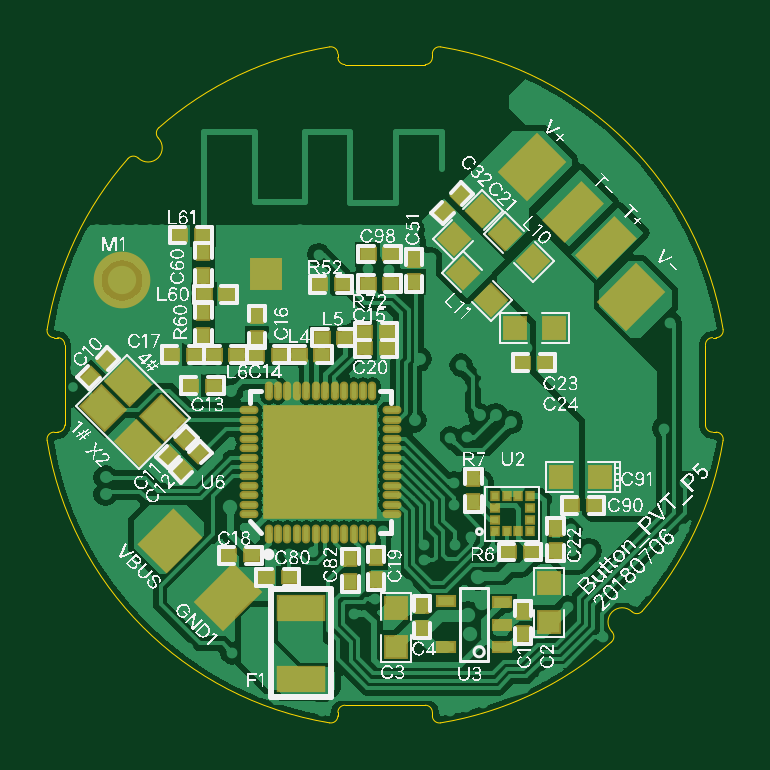
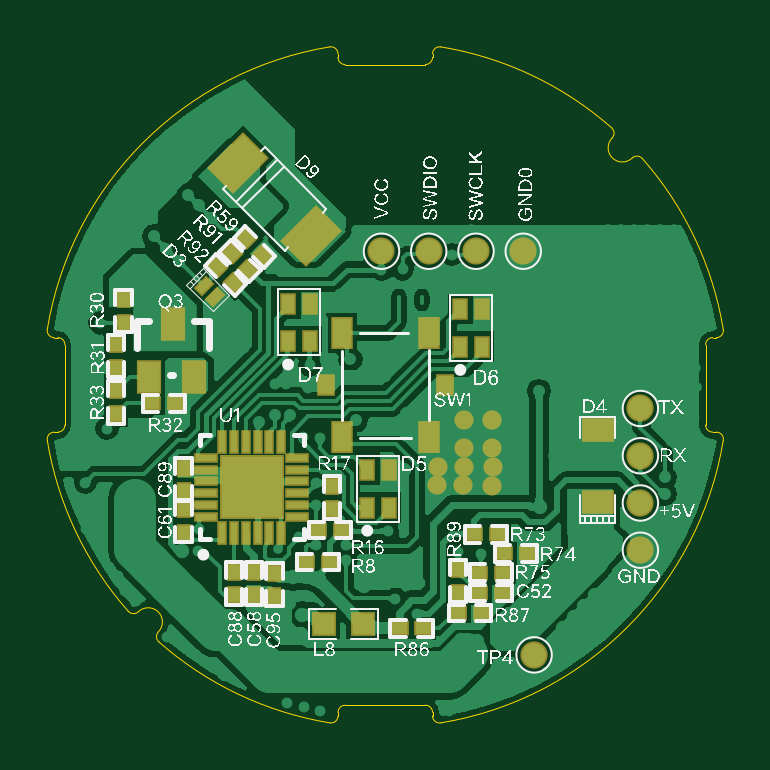
Circuit board: 9 layer files. Board 28.6 x 28.6 mm.
- bottom_copper: button_PVT_P5_201800706.GBL (88641 bytes)
- bottom_silk: button_PVT_P5_201800706.GBO (268362 bytes)
- paste: button_PVT_P5_201800706.GBP (3389 bytes)
- bottom_mask: button_PVT_P5_201800706.GBS (3622 bytes)
- outline: button_PVT_P5_201800706.GKO (1883 bytes)
- top_copper: button_PVT_P5_201800706.GTL (84645 bytes)
- top_silk: button_PVT_P5_201800706.GTO (337072 bytes)
- paste: button_PVT_P5_201800706.GTP (5140 bytes)
- top_mask: button_PVT_P5_201800706.GTS (5398 bytes)

=== bottom_copper: button_PVT_P5_201800706.GBL (88641 bytes, source omitted) ===
=== bottom_silk: button_PVT_P5_201800706.GBO (268362 bytes, source omitted) ===
=== paste: button_PVT_P5_201800706.GBP ===
G04 Layer_Color=128*
%FSLAX25Y25*%
%MOIN*%
G70*
G01*
G75*
%ADD11R,0.02362X0.01969*%
%ADD12R,0.03543X0.03543*%
%ADD17R,0.01969X0.02362*%
G04:AMPARAMS|DCode=19|XSize=19.69mil|YSize=23.62mil|CornerRadius=0mil|HoleSize=0mil|Usage=FLASHONLY|Rotation=315.000|XOffset=0mil|YOffset=0mil|HoleType=Round|Shape=Rectangle|*
%AMROTATEDRECTD19*
4,1,4,-0.01531,-0.00139,0.00139,0.01531,0.01531,0.00139,-0.00139,-0.01531,-0.01531,-0.00139,0.0*
%
%ADD19ROTATEDRECTD19*%

G04:AMPARAMS|DCode=49|XSize=13.78mil|YSize=23.62mil|CornerRadius=0mil|HoleSize=0mil|Usage=FLASHONLY|Rotation=225.000|XOffset=0mil|YOffset=0mil|HoleType=Round|Shape=Rectangle|*
%AMROTATEDRECTD49*
4,1,4,-0.00348,0.01322,0.01322,-0.00348,0.00348,-0.01322,-0.01322,0.00348,-0.00348,0.01322,0.0*
%
%ADD49ROTATEDRECTD49*%

%ADD50R,0.00984X0.03347*%
%ADD51R,0.03347X0.00984*%
%ADD52R,0.10236X0.10236*%
%ADD53R,0.02165X0.03150*%
G04:AMPARAMS|DCode=54|XSize=55.12mil|YSize=78.74mil|CornerRadius=0mil|HoleSize=0mil|Usage=FLASHONLY|Rotation=45.000|XOffset=0mil|YOffset=0mil|HoleType=Round|Shape=Rectangle|*
%AMROTATEDRECTD54*
4,1,4,0.00835,-0.04733,-0.04733,0.00835,-0.00835,0.04733,0.04733,-0.00835,0.00835,-0.04733,0.0*
%
%ADD54ROTATEDRECTD54*%

%ADD55R,0.04724X0.03347*%
%ADD56R,0.03600X0.05000*%
%ADD57C,0.03937*%
%ADD58R,0.03150X0.04724*%
%ADD59R,0.02362X0.03150*%
D11*
X40755Y25087D02*
D03*
X36817D02*
D03*
X32618Y28287D02*
D03*
X36555D02*
D03*
X37618Y31487D02*
D03*
X41555D02*
D03*
X63618Y32187D02*
D03*
X67555Y32187D02*
D03*
X95268Y53300D02*
D03*
X91331D02*
D03*
X65632Y26900D02*
D03*
X69569D02*
D03*
X53969Y15800D02*
D03*
X50032D02*
D03*
X44255Y18387D02*
D03*
X40318D02*
D03*
X36818Y21687D02*
D03*
X40755D02*
D03*
D12*
X66650Y16500D02*
D03*
X60150D02*
D03*
D17*
X65287Y35650D02*
D03*
Y39587D02*
D03*
X101287Y55455D02*
D03*
Y51518D02*
D03*
X101287Y59218D02*
D03*
Y63155D02*
D03*
X99987Y66718D02*
D03*
Y70655D02*
D03*
X89987Y38618D02*
D03*
Y42555D02*
D03*
X89987Y35655D02*
D03*
Y31718D02*
D03*
X81587Y21318D02*
D03*
Y25255D02*
D03*
X74887Y21118D02*
D03*
Y25055D02*
D03*
X78287Y21318D02*
D03*
Y25255D02*
D03*
X44300Y21732D02*
D03*
Y25668D02*
D03*
D19*
X76808Y78008D02*
D03*
X79592Y80792D02*
D03*
X81992Y78392D02*
D03*
X79208Y75608D02*
D03*
X81608Y73308D02*
D03*
X84392Y76092D02*
D03*
D49*
X84795Y71095D02*
D03*
X86605Y72905D02*
D03*
D50*
X81592Y46887D02*
D03*
X83561Y31729D02*
D03*
X81592D02*
D03*
X79624D02*
D03*
X77655D02*
D03*
X75687D02*
D03*
X73718D02*
D03*
Y46887D02*
D03*
X75687D02*
D03*
X77655D02*
D03*
X79624D02*
D03*
X83561D02*
D03*
D51*
X71061Y34387D02*
D03*
Y36355D02*
D03*
Y38324D02*
D03*
Y40292D02*
D03*
Y42261D02*
D03*
Y44229D02*
D03*
X86218D02*
D03*
Y42261D02*
D03*
Y40292D02*
D03*
Y38324D02*
D03*
Y36355D02*
D03*
Y34387D02*
D03*
D52*
X78639Y39308D02*
D03*
D53*
X59358Y35937D02*
D03*
Y42236D02*
D03*
X55815D02*
D03*
Y35937D02*
D03*
X40315Y62736D02*
D03*
Y69035D02*
D03*
X43858D02*
D03*
Y62736D02*
D03*
X72559Y63638D02*
D03*
Y69937D02*
D03*
X69016D02*
D03*
Y63638D02*
D03*
D54*
X68700Y81200D02*
D03*
X80949Y93449D02*
D03*
D55*
X20987Y36787D02*
D03*
Y48794D02*
D03*
D56*
X91837Y66487D02*
D03*
X95837Y57687D02*
D03*
X88337D02*
D03*
D57*
X33395Y78657D02*
D03*
X57017D02*
D03*
X41269D02*
D03*
X49143D02*
D03*
X31587Y11387D02*
D03*
X13867Y44576D02*
D03*
Y28828D02*
D03*
Y36702D02*
D03*
Y52450D02*
D03*
D58*
X49103Y47725D02*
D03*
Y65048D02*
D03*
X63670Y47725D02*
D03*
Y65048D02*
D03*
D59*
X46446Y56387D02*
D03*
X66328D02*
D03*
M02*

=== bottom_mask: button_PVT_P5_201800706.GBS ===
G04 Layer_Color=16711935*
%FSLAX25Y25*%
%MOIN*%
G70*
G01*
G75*
%ADD74R,0.02962X0.02569*%
%ADD75R,0.04143X0.04143*%
%ADD80R,0.02569X0.02962*%
G04:AMPARAMS|DCode=82|XSize=25.69mil|YSize=29.62mil|CornerRadius=0mil|HoleSize=0mil|Usage=FLASHONLY|Rotation=315.000|XOffset=0mil|YOffset=0mil|HoleType=Round|Shape=Rectangle|*
%AMROTATEDRECTD82*
4,1,4,-0.01955,-0.00139,0.00139,0.01955,0.01955,0.00139,-0.00139,-0.01955,-0.01955,-0.00139,0.0*
%
%ADD82ROTATEDRECTD82*%

%ADD94C,0.03198*%
G04:AMPARAMS|DCode=95|XSize=19.78mil|YSize=29.62mil|CornerRadius=0mil|HoleSize=0mil|Usage=FLASHONLY|Rotation=225.000|XOffset=0mil|YOffset=0mil|HoleType=Round|Shape=Rectangle|*
%AMROTATEDRECTD95*
4,1,4,-0.00348,0.01747,0.01747,-0.00348,0.00348,-0.01747,-0.01747,0.00348,-0.00348,0.01747,0.0*
%
%ADD95ROTATEDRECTD95*%

%ADD96R,0.01584X0.03947*%
%ADD97R,0.03947X0.01584*%
%ADD98R,0.10836X0.10836*%
%ADD99R,0.02765X0.03750*%
G04:AMPARAMS|DCode=100|XSize=61.12mil|YSize=84.74mil|CornerRadius=0mil|HoleSize=0mil|Usage=FLASHONLY|Rotation=45.000|XOffset=0mil|YOffset=0mil|HoleType=Round|Shape=Rectangle|*
%AMROTATEDRECTD100*
4,1,4,0.00835,-0.05157,-0.05157,0.00835,-0.00835,0.05157,0.05157,-0.00835,0.00835,-0.05157,0.0*
%
%ADD100ROTATEDRECTD100*%

%ADD101R,0.05324X0.03947*%
%ADD102R,0.04200X0.05600*%
%ADD103C,0.04537*%
%ADD104R,0.03750X0.05324*%
%ADD105R,0.02962X0.03750*%
D74*
X40755Y25087D02*
D03*
X36817D02*
D03*
X32618Y28287D02*
D03*
X36555D02*
D03*
X37618Y31487D02*
D03*
X41555D02*
D03*
X63618Y32187D02*
D03*
X67555Y32187D02*
D03*
X95268Y53300D02*
D03*
X91331D02*
D03*
X65632Y26900D02*
D03*
X69569D02*
D03*
X53969Y15800D02*
D03*
X50032D02*
D03*
X44255Y18387D02*
D03*
X40318D02*
D03*
X36818Y21687D02*
D03*
X40755D02*
D03*
D75*
X66650Y16500D02*
D03*
X60150D02*
D03*
D80*
X65287Y35650D02*
D03*
Y39587D02*
D03*
X101287Y55455D02*
D03*
Y51518D02*
D03*
X101287Y59218D02*
D03*
Y63155D02*
D03*
X99987Y66718D02*
D03*
Y70655D02*
D03*
X89987Y38618D02*
D03*
Y42555D02*
D03*
X89987Y35655D02*
D03*
Y31718D02*
D03*
X81587Y21318D02*
D03*
Y25255D02*
D03*
X74887Y21118D02*
D03*
Y25055D02*
D03*
X78287Y21318D02*
D03*
Y25255D02*
D03*
X44300Y21732D02*
D03*
Y25668D02*
D03*
D82*
X76808Y78008D02*
D03*
X79592Y80792D02*
D03*
X81992Y78392D02*
D03*
X79208Y75608D02*
D03*
X81608Y73308D02*
D03*
X84392Y76092D02*
D03*
D94*
X38527Y45846D02*
D03*
X43251D02*
D03*
Y50571D02*
D03*
X38527D02*
D03*
X38500Y42700D02*
D03*
X43300D02*
D03*
X47600D02*
D03*
X43400Y39700D02*
D03*
X38600Y39600D02*
D03*
X47700Y39700D02*
D03*
D95*
X84795Y71095D02*
D03*
X86605Y72905D02*
D03*
D96*
X81592Y46887D02*
D03*
X83561Y31729D02*
D03*
X81592D02*
D03*
X79624D02*
D03*
X77655D02*
D03*
X75687D02*
D03*
X73718D02*
D03*
Y46887D02*
D03*
X75687D02*
D03*
X77655D02*
D03*
X79624D02*
D03*
X83561D02*
D03*
D97*
X71061Y34387D02*
D03*
Y36355D02*
D03*
Y38324D02*
D03*
Y40292D02*
D03*
Y42261D02*
D03*
Y44229D02*
D03*
X86218D02*
D03*
Y42261D02*
D03*
Y40292D02*
D03*
Y38324D02*
D03*
Y36355D02*
D03*
Y34387D02*
D03*
D98*
X78639Y39308D02*
D03*
D99*
X59358Y35937D02*
D03*
Y42236D02*
D03*
X55815D02*
D03*
Y35937D02*
D03*
X40315Y62736D02*
D03*
Y69035D02*
D03*
X43858D02*
D03*
Y62736D02*
D03*
X72559Y63638D02*
D03*
Y69937D02*
D03*
X69016D02*
D03*
Y63638D02*
D03*
D100*
X68700Y81200D02*
D03*
X80949Y93449D02*
D03*
D101*
X20987Y36787D02*
D03*
Y48794D02*
D03*
D102*
X91837Y66487D02*
D03*
X95837Y57687D02*
D03*
X88337D02*
D03*
D103*
X33395Y78657D02*
D03*
X57017D02*
D03*
X41269D02*
D03*
X49143D02*
D03*
X31587Y11387D02*
D03*
X13867Y44576D02*
D03*
Y28828D02*
D03*
Y36702D02*
D03*
Y52450D02*
D03*
D104*
X49103Y47725D02*
D03*
Y65048D02*
D03*
X63670Y47725D02*
D03*
Y65048D02*
D03*
D105*
X46446Y56387D02*
D03*
X66328D02*
D03*
M02*

=== outline: button_PVT_P5_201800706.GKO ===
G04 Layer_Color=16711935*
%FSLAX25Y25*%
%MOIN*%
G70*
G01*
G75*
%ADD107C,0.00050*%
D107*
X97527Y18586D02*
G03*
X99230Y18659I816J853D01*
G01*
X99230Y18659D02*
G03*
X112720Y47141I-42843J37727D01*
G01*
X112719Y47140D02*
G03*
X111554Y48513I-1166J191D01*
G01*
X109778Y49694D02*
G03*
X110959Y48513I1181J0D01*
G01*
Y64261D02*
G03*
X109778Y63080I0J-1181D01*
G01*
X111554Y64261D02*
G03*
X112719Y65633I0J1181D01*
G01*
X112720Y65633D02*
G03*
X65633Y112720I-56333J-9246D01*
G01*
X65633Y112719D02*
G03*
X64261Y111554I-191J-1166D01*
G01*
X63080Y109778D02*
G03*
X64261Y110959I0J1181D01*
G01*
X48513D02*
G03*
X49694Y109778I1181J0D01*
G01*
X48513Y111554D02*
G03*
X47140Y112719I-1181J0D01*
G01*
X47141Y112720D02*
G03*
X18659Y99230I9246J-56333D01*
G01*
X18659Y99230D02*
G03*
X18586Y97527I781J-886D01*
G01*
X15246Y94187D02*
G03*
X18586Y97527I1633J1707D01*
G01*
X15246Y94187D02*
G03*
X13544Y94114I-816J-853D01*
G01*
X13544Y94114D02*
G03*
X54Y65633I42843J-37727D01*
G01*
X54Y65633D02*
G03*
X1219Y64261I1166J-191D01*
G01*
X2995Y63080D02*
G03*
X1814Y64261I-1181J0D01*
G01*
Y48513D02*
G03*
X2995Y49694I0J1181D01*
G01*
X1219Y48513D02*
G03*
X54Y47140I0J-1181D01*
G01*
X54Y47141D02*
G03*
X47141Y54I56333J9246D01*
G01*
X47140Y54D02*
G03*
X48513Y1219I191J1166D01*
G01*
X49694Y2995D02*
G03*
X48513Y1814I0J-1181D01*
G01*
X64261D02*
G03*
X63080Y2995I-1181J0D01*
G01*
X64261Y1219D02*
G03*
X65633Y54I1181J0D01*
G01*
X65633Y54D02*
G03*
X94114Y13544I-9246J56333D01*
G01*
X94114Y13544D02*
G03*
X94187Y15246I-781J886D01*
G01*
X97527Y18586D02*
G03*
X94187Y15246I-1633J-1707D01*
G01*
X110959Y48513D02*
X111554D01*
X109778Y49694D02*
Y63080D01*
X110959Y64261D02*
X111554D01*
X64261Y110959D02*
Y111554D01*
X49694Y109778D02*
X63080D01*
X48513Y110959D02*
Y111554D01*
X1219Y64261D02*
X1814D01*
X2995Y49694D02*
Y63080D01*
X1219Y48513D02*
X1814D01*
X48513Y1219D02*
Y1814D01*
X49694Y2995D02*
X63080D01*
X64261Y1219D02*
Y1814D01*
M02*

=== top_copper: button_PVT_P5_201800706.GTL (84645 bytes, source omitted) ===
=== top_silk: button_PVT_P5_201800706.GTO (337072 bytes, source omitted) ===
=== paste: button_PVT_P5_201800706.GTP ===
G04 Layer_Color=8421504*
%FSLAX25Y25*%
%MOIN*%
G70*
G01*
G75*
%ADD10P,0.05011X4X360.0*%
%ADD11R,0.02362X0.01969*%
%ADD12R,0.03543X0.03543*%
%ADD13R,0.07480X0.03937*%
%ADD14R,0.01083X0.00984*%
%ADD15R,0.00984X0.01083*%
%ADD16C,0.04724*%
%ADD17R,0.01969X0.02362*%
%ADD18R,0.02559X0.01969*%
G04:AMPARAMS|DCode=19|XSize=19.69mil|YSize=23.62mil|CornerRadius=0mil|HoleSize=0mil|Usage=FLASHONLY|Rotation=315.000|XOffset=0mil|YOffset=0mil|HoleType=Round|Shape=Rectangle|*
%AMROTATEDRECTD19*
4,1,4,-0.01531,-0.00139,0.00139,0.01531,0.01531,0.00139,-0.00139,-0.01531,-0.01531,-0.00139,0.0*
%
%ADD19ROTATEDRECTD19*%

G04:AMPARAMS|DCode=20|XSize=55.12mil|YSize=47.24mil|CornerRadius=0mil|HoleSize=0mil|Usage=FLASHONLY|Rotation=315.000|XOffset=0mil|YOffset=0mil|HoleType=Round|Shape=Rectangle|*
%AMROTATEDRECTD20*
4,1,4,-0.03619,0.00278,-0.00278,0.03619,0.03619,-0.00278,0.00278,-0.03619,-0.03619,0.00278,0.0*
%
%ADD20ROTATEDRECTD20*%

%ADD21R,0.03543X0.03543*%
G04:AMPARAMS|DCode=22|XSize=86.61mil|YSize=47.24mil|CornerRadius=0mil|HoleSize=0mil|Usage=FLASHONLY|Rotation=45.000|XOffset=0mil|YOffset=0mil|HoleType=Round|Shape=Rectangle|*
%AMROTATEDRECTD22*
4,1,4,-0.01392,-0.04733,-0.04733,-0.01392,0.01392,0.04733,0.04733,0.01392,-0.01392,-0.04733,0.0*
%
%ADD22ROTATEDRECTD22*%

G04:AMPARAMS|DCode=23|XSize=78.74mil|YSize=62.99mil|CornerRadius=0mil|HoleSize=0mil|Usage=FLASHONLY|Rotation=45.000|XOffset=0mil|YOffset=0mil|HoleType=Round|Shape=Rectangle|*
%AMROTATEDRECTD23*
4,1,4,-0.00557,-0.05011,-0.05011,-0.00557,0.00557,0.05011,0.05011,0.00557,-0.00557,-0.05011,0.0*
%
%ADD23ROTATEDRECTD23*%

G04:AMPARAMS|DCode=24|XSize=86.61mil|YSize=62.99mil|CornerRadius=0mil|HoleSize=0mil|Usage=FLASHONLY|Rotation=45.000|XOffset=0mil|YOffset=0mil|HoleType=Round|Shape=Rectangle|*
%AMROTATEDRECTD24*
4,1,4,-0.00835,-0.05289,-0.05289,-0.00835,0.00835,0.05289,0.05289,0.00835,-0.00835,-0.05289,0.0*
%
%ADD24ROTATEDRECTD24*%

%ADD25O,0.00787X0.02559*%
%ADD26O,0.02559X0.00787*%
%ADD27R,0.18504X0.18504*%
%ADD28R,0.02756X0.01575*%
%ADD29R,0.04724X0.04724*%
%ADD30P,0.05011X4X270.0*%
D10*
X76402Y81598D02*
D03*
X80998Y77002D02*
D03*
X69402Y75098D02*
D03*
X73998Y70502D02*
D03*
D11*
X87432Y36300D02*
D03*
X91369D02*
D03*
X40455Y24287D02*
D03*
X36518D02*
D03*
X80871Y28518D02*
D03*
X76934D02*
D03*
X53474Y73257D02*
D03*
X57411D02*
D03*
X49311Y73157D02*
D03*
X45374D02*
D03*
X22044Y81382D02*
D03*
X25981D02*
D03*
X30081Y71482D02*
D03*
X26144D02*
D03*
X24643Y61444D02*
D03*
X20706D02*
D03*
X38843D02*
D03*
X34906D02*
D03*
X30274Y27957D02*
D03*
X34211D02*
D03*
X23944Y56282D02*
D03*
X27881D02*
D03*
X56811Y62457D02*
D03*
X52874D02*
D03*
X52906Y65244D02*
D03*
X56843D02*
D03*
X79232Y60100D02*
D03*
X83169D02*
D03*
X57410Y78200D02*
D03*
X53473D02*
D03*
D12*
X92250Y41000D02*
D03*
X85750D02*
D03*
X84550Y65800D02*
D03*
X78050D02*
D03*
D13*
X42287Y7381D02*
D03*
X42287Y19192D02*
D03*
D14*
X74649Y33949D02*
D03*
Y35917D02*
D03*
X80555Y35917D02*
D03*
X80555Y33949D02*
D03*
D15*
X74650Y37886D02*
D03*
X76618D02*
D03*
X78587Y37886D02*
D03*
X80555Y37886D02*
D03*
X80555Y31980D02*
D03*
X78587Y31980D02*
D03*
X76618Y31980D02*
D03*
X74650D02*
D03*
D16*
X12519Y73796D02*
D03*
D17*
X61187Y77424D02*
D03*
Y73487D02*
D03*
X26112Y74514D02*
D03*
Y78451D02*
D03*
Y64614D02*
D03*
Y68551D02*
D03*
X35019Y64027D02*
D03*
Y67964D02*
D03*
X54887Y23833D02*
D03*
Y27770D02*
D03*
X71102Y36850D02*
D03*
X71102Y40787D02*
D03*
X84787Y32581D02*
D03*
Y28644D02*
D03*
X79400Y14831D02*
D03*
Y18768D02*
D03*
X62500Y15732D02*
D03*
X62500Y19669D02*
D03*
X50587Y27455D02*
D03*
Y23518D02*
D03*
D18*
X31644Y61444D02*
D03*
X27904D02*
D03*
X49644Y64244D02*
D03*
X45904D02*
D03*
X45844Y61444D02*
D03*
X42104D02*
D03*
D19*
X20282Y44581D02*
D03*
X23066Y47365D02*
D03*
X25366Y44965D02*
D03*
X22582Y42181D02*
D03*
X9966Y60565D02*
D03*
X7182Y57781D02*
D03*
X66177Y85253D02*
D03*
X68961Y88037D02*
D03*
D20*
X9412Y52582D02*
D03*
X15258Y46736D02*
D03*
X19434Y50912D02*
D03*
X13588Y56758D02*
D03*
D21*
X83700Y16850D02*
D03*
Y23350D02*
D03*
X58200Y12750D02*
D03*
X58200Y19250D02*
D03*
D22*
X93200Y79433D02*
D03*
X87700Y85200D02*
D03*
D23*
X20519Y30296D02*
D03*
D24*
X30119Y20996D02*
D03*
X97419Y70996D02*
D03*
X80819Y92696D02*
D03*
D25*
X36952Y31575D02*
D03*
X38527D02*
D03*
X40102D02*
D03*
X41676D02*
D03*
X43251D02*
D03*
X44826D02*
D03*
X46401D02*
D03*
X47976D02*
D03*
X49550D02*
D03*
X51125D02*
D03*
X52700D02*
D03*
X54275D02*
D03*
Y55394D02*
D03*
X52700D02*
D03*
X51125D02*
D03*
X49550D02*
D03*
X47976D02*
D03*
X46401D02*
D03*
X44826D02*
D03*
X43251D02*
D03*
X41676D02*
D03*
X40102D02*
D03*
X38527D02*
D03*
X36952D02*
D03*
D26*
X57523Y34823D02*
D03*
Y36397D02*
D03*
Y37972D02*
D03*
Y39547D02*
D03*
Y41122D02*
D03*
Y42697D02*
D03*
Y44271D02*
D03*
Y45846D02*
D03*
Y47421D02*
D03*
Y48996D02*
D03*
Y50571D02*
D03*
Y52145D02*
D03*
X33704D02*
D03*
Y50571D02*
D03*
Y48996D02*
D03*
Y47421D02*
D03*
Y45846D02*
D03*
Y44271D02*
D03*
Y42697D02*
D03*
Y41122D02*
D03*
Y39547D02*
D03*
Y37972D02*
D03*
Y36397D02*
D03*
Y34823D02*
D03*
D27*
X45613Y43484D02*
D03*
D28*
X75949Y12700D02*
D03*
Y16440D02*
D03*
Y20180D02*
D03*
X66500Y20377D02*
D03*
Y12700D02*
D03*
D29*
X36487Y74787D02*
D03*
D30*
X72467Y85313D02*
D03*
X67870Y80717D02*
D03*
M02*

=== top_mask: button_PVT_P5_201800706.GTS ===
G04 Layer_Color=8388736*
%FSLAX25Y25*%
%MOIN*%
G70*
G01*
G75*
%ADD72C,0.09449*%
%ADD73P,0.05860X4X360.0*%
%ADD74R,0.02962X0.02569*%
%ADD75R,0.04143X0.04143*%
%ADD76R,0.08080X0.04537*%
%ADD77R,0.01683X0.01584*%
%ADD78R,0.01584X0.01683*%
%ADD79C,0.05324*%
%ADD80R,0.02569X0.02962*%
%ADD81R,0.03159X0.02569*%
G04:AMPARAMS|DCode=82|XSize=25.69mil|YSize=29.62mil|CornerRadius=0mil|HoleSize=0mil|Usage=FLASHONLY|Rotation=315.000|XOffset=0mil|YOffset=0mil|HoleType=Round|Shape=Rectangle|*
%AMROTATEDRECTD82*
4,1,4,-0.01955,-0.00139,0.00139,0.01955,0.01955,0.00139,-0.00139,-0.01955,-0.01955,-0.00139,0.0*
%
%ADD82ROTATEDRECTD82*%

G04:AMPARAMS|DCode=83|XSize=61.12mil|YSize=53.24mil|CornerRadius=0mil|HoleSize=0mil|Usage=FLASHONLY|Rotation=315.000|XOffset=0mil|YOffset=0mil|HoleType=Round|Shape=Rectangle|*
%AMROTATEDRECTD83*
4,1,4,-0.04043,0.00278,-0.00278,0.04043,0.04043,-0.00278,0.00278,-0.04043,-0.04043,0.00278,0.0*
%
%ADD83ROTATEDRECTD83*%

%ADD84R,0.04143X0.04143*%
G04:AMPARAMS|DCode=85|XSize=92.61mil|YSize=53.24mil|CornerRadius=0mil|HoleSize=0mil|Usage=FLASHONLY|Rotation=45.000|XOffset=0mil|YOffset=0mil|HoleType=Round|Shape=Rectangle|*
%AMROTATEDRECTD85*
4,1,4,-0.01392,-0.05157,-0.05157,-0.01392,0.01392,0.05157,0.05157,0.01392,-0.01392,-0.05157,0.0*
%
%ADD85ROTATEDRECTD85*%

G04:AMPARAMS|DCode=86|XSize=84.74mil|YSize=68.99mil|CornerRadius=0mil|HoleSize=0mil|Usage=FLASHONLY|Rotation=45.000|XOffset=0mil|YOffset=0mil|HoleType=Round|Shape=Rectangle|*
%AMROTATEDRECTD86*
4,1,4,-0.00557,-0.05435,-0.05435,-0.00557,0.00557,0.05435,0.05435,0.00557,-0.00557,-0.05435,0.0*
%
%ADD86ROTATEDRECTD86*%

G04:AMPARAMS|DCode=87|XSize=92.61mil|YSize=68.99mil|CornerRadius=0mil|HoleSize=0mil|Usage=FLASHONLY|Rotation=45.000|XOffset=0mil|YOffset=0mil|HoleType=Round|Shape=Rectangle|*
%AMROTATEDRECTD87*
4,1,4,-0.00835,-0.05714,-0.05714,-0.00835,0.00835,0.05714,0.05714,0.00835,-0.00835,-0.05714,0.0*
%
%ADD87ROTATEDRECTD87*%

%ADD88O,0.01387X0.03159*%
%ADD89O,0.03159X0.01387*%
%ADD90R,0.19104X0.19104*%
%ADD91R,0.03356X0.02175*%
%ADD92R,0.05324X0.05324*%
%ADD93P,0.05860X4X270.0*%
%ADD94C,0.03198*%
D72*
X12519Y73796D02*
D03*
D73*
X76402Y81598D02*
D03*
X80998Y77002D02*
D03*
X69402Y75098D02*
D03*
X73998Y70502D02*
D03*
D74*
X87432Y36300D02*
D03*
X91369D02*
D03*
X40455Y24287D02*
D03*
X36518D02*
D03*
X80871Y28518D02*
D03*
X76934D02*
D03*
X53474Y73257D02*
D03*
X57411D02*
D03*
X49311Y73157D02*
D03*
X45374D02*
D03*
X22044Y81382D02*
D03*
X25981D02*
D03*
X30081Y71482D02*
D03*
X26144D02*
D03*
X24643Y61444D02*
D03*
X20706D02*
D03*
X38843D02*
D03*
X34906D02*
D03*
X30274Y27957D02*
D03*
X34211D02*
D03*
X23944Y56282D02*
D03*
X27881D02*
D03*
X56811Y62457D02*
D03*
X52874D02*
D03*
X52906Y65244D02*
D03*
X56843D02*
D03*
X79232Y60100D02*
D03*
X83169D02*
D03*
X57410Y78200D02*
D03*
X53473D02*
D03*
D75*
X92250Y41000D02*
D03*
X85750D02*
D03*
X84550Y65800D02*
D03*
X78050D02*
D03*
D76*
X42287Y7381D02*
D03*
X42287Y19192D02*
D03*
D77*
X74649Y33949D02*
D03*
Y35917D02*
D03*
X80555Y35917D02*
D03*
X80555Y33949D02*
D03*
D78*
X74650Y37886D02*
D03*
X76618D02*
D03*
X78587Y37886D02*
D03*
X80555Y37886D02*
D03*
X80555Y31980D02*
D03*
X78587Y31980D02*
D03*
X76618Y31980D02*
D03*
X74650D02*
D03*
D79*
X12519Y73796D02*
D03*
D80*
X61187Y77424D02*
D03*
Y73487D02*
D03*
X26112Y74514D02*
D03*
Y78451D02*
D03*
Y64614D02*
D03*
Y68551D02*
D03*
X35019Y64027D02*
D03*
Y67964D02*
D03*
X54887Y23833D02*
D03*
Y27770D02*
D03*
X71102Y36850D02*
D03*
X71102Y40787D02*
D03*
X84787Y32581D02*
D03*
Y28644D02*
D03*
X79400Y14831D02*
D03*
Y18768D02*
D03*
X62500Y15732D02*
D03*
X62500Y19669D02*
D03*
X50587Y27455D02*
D03*
Y23518D02*
D03*
D81*
X31644Y61444D02*
D03*
X27904D02*
D03*
X49644Y64244D02*
D03*
X45904D02*
D03*
X45844Y61444D02*
D03*
X42104D02*
D03*
D82*
X20282Y44581D02*
D03*
X23066Y47365D02*
D03*
X25366Y44965D02*
D03*
X22582Y42181D02*
D03*
X9966Y60565D02*
D03*
X7182Y57781D02*
D03*
X66177Y85253D02*
D03*
X68961Y88037D02*
D03*
D83*
X9412Y52582D02*
D03*
X15258Y46736D02*
D03*
X19434Y50912D02*
D03*
X13588Y56758D02*
D03*
D84*
X83700Y16850D02*
D03*
Y23350D02*
D03*
X58200Y12750D02*
D03*
X58200Y19250D02*
D03*
D85*
X93200Y79433D02*
D03*
X87700Y85200D02*
D03*
D86*
X20519Y30296D02*
D03*
D87*
X30119Y20996D02*
D03*
X97419Y70996D02*
D03*
X80819Y92696D02*
D03*
D88*
X36952Y31575D02*
D03*
X38527D02*
D03*
X40102D02*
D03*
X41676D02*
D03*
X43251D02*
D03*
X44826D02*
D03*
X46401D02*
D03*
X47976D02*
D03*
X49550D02*
D03*
X51125D02*
D03*
X52700D02*
D03*
X54275D02*
D03*
Y55394D02*
D03*
X52700D02*
D03*
X51125D02*
D03*
X49550D02*
D03*
X47976D02*
D03*
X46401D02*
D03*
X44826D02*
D03*
X43251D02*
D03*
X41676D02*
D03*
X40102D02*
D03*
X38527D02*
D03*
X36952D02*
D03*
D89*
X57523Y34823D02*
D03*
Y36397D02*
D03*
Y37972D02*
D03*
Y39547D02*
D03*
Y41122D02*
D03*
Y42697D02*
D03*
Y44271D02*
D03*
Y45846D02*
D03*
Y47421D02*
D03*
Y48996D02*
D03*
Y50571D02*
D03*
Y52145D02*
D03*
X33704D02*
D03*
Y50571D02*
D03*
Y48996D02*
D03*
Y47421D02*
D03*
Y45846D02*
D03*
Y44271D02*
D03*
Y42697D02*
D03*
Y41122D02*
D03*
Y39547D02*
D03*
Y37972D02*
D03*
Y36397D02*
D03*
Y34823D02*
D03*
D90*
X45613Y43484D02*
D03*
D91*
X75949Y12700D02*
D03*
Y16440D02*
D03*
Y20180D02*
D03*
X66500Y20377D02*
D03*
Y12700D02*
D03*
D92*
X36487Y74787D02*
D03*
D93*
X72467Y85313D02*
D03*
X67870Y80717D02*
D03*
D94*
X38527Y45846D02*
D03*
X43251D02*
D03*
Y50571D02*
D03*
X38527D02*
D03*
X38500Y42700D02*
D03*
X43300D02*
D03*
X47600D02*
D03*
X43400Y39700D02*
D03*
X38600Y39600D02*
D03*
X47700Y39700D02*
D03*
M02*

